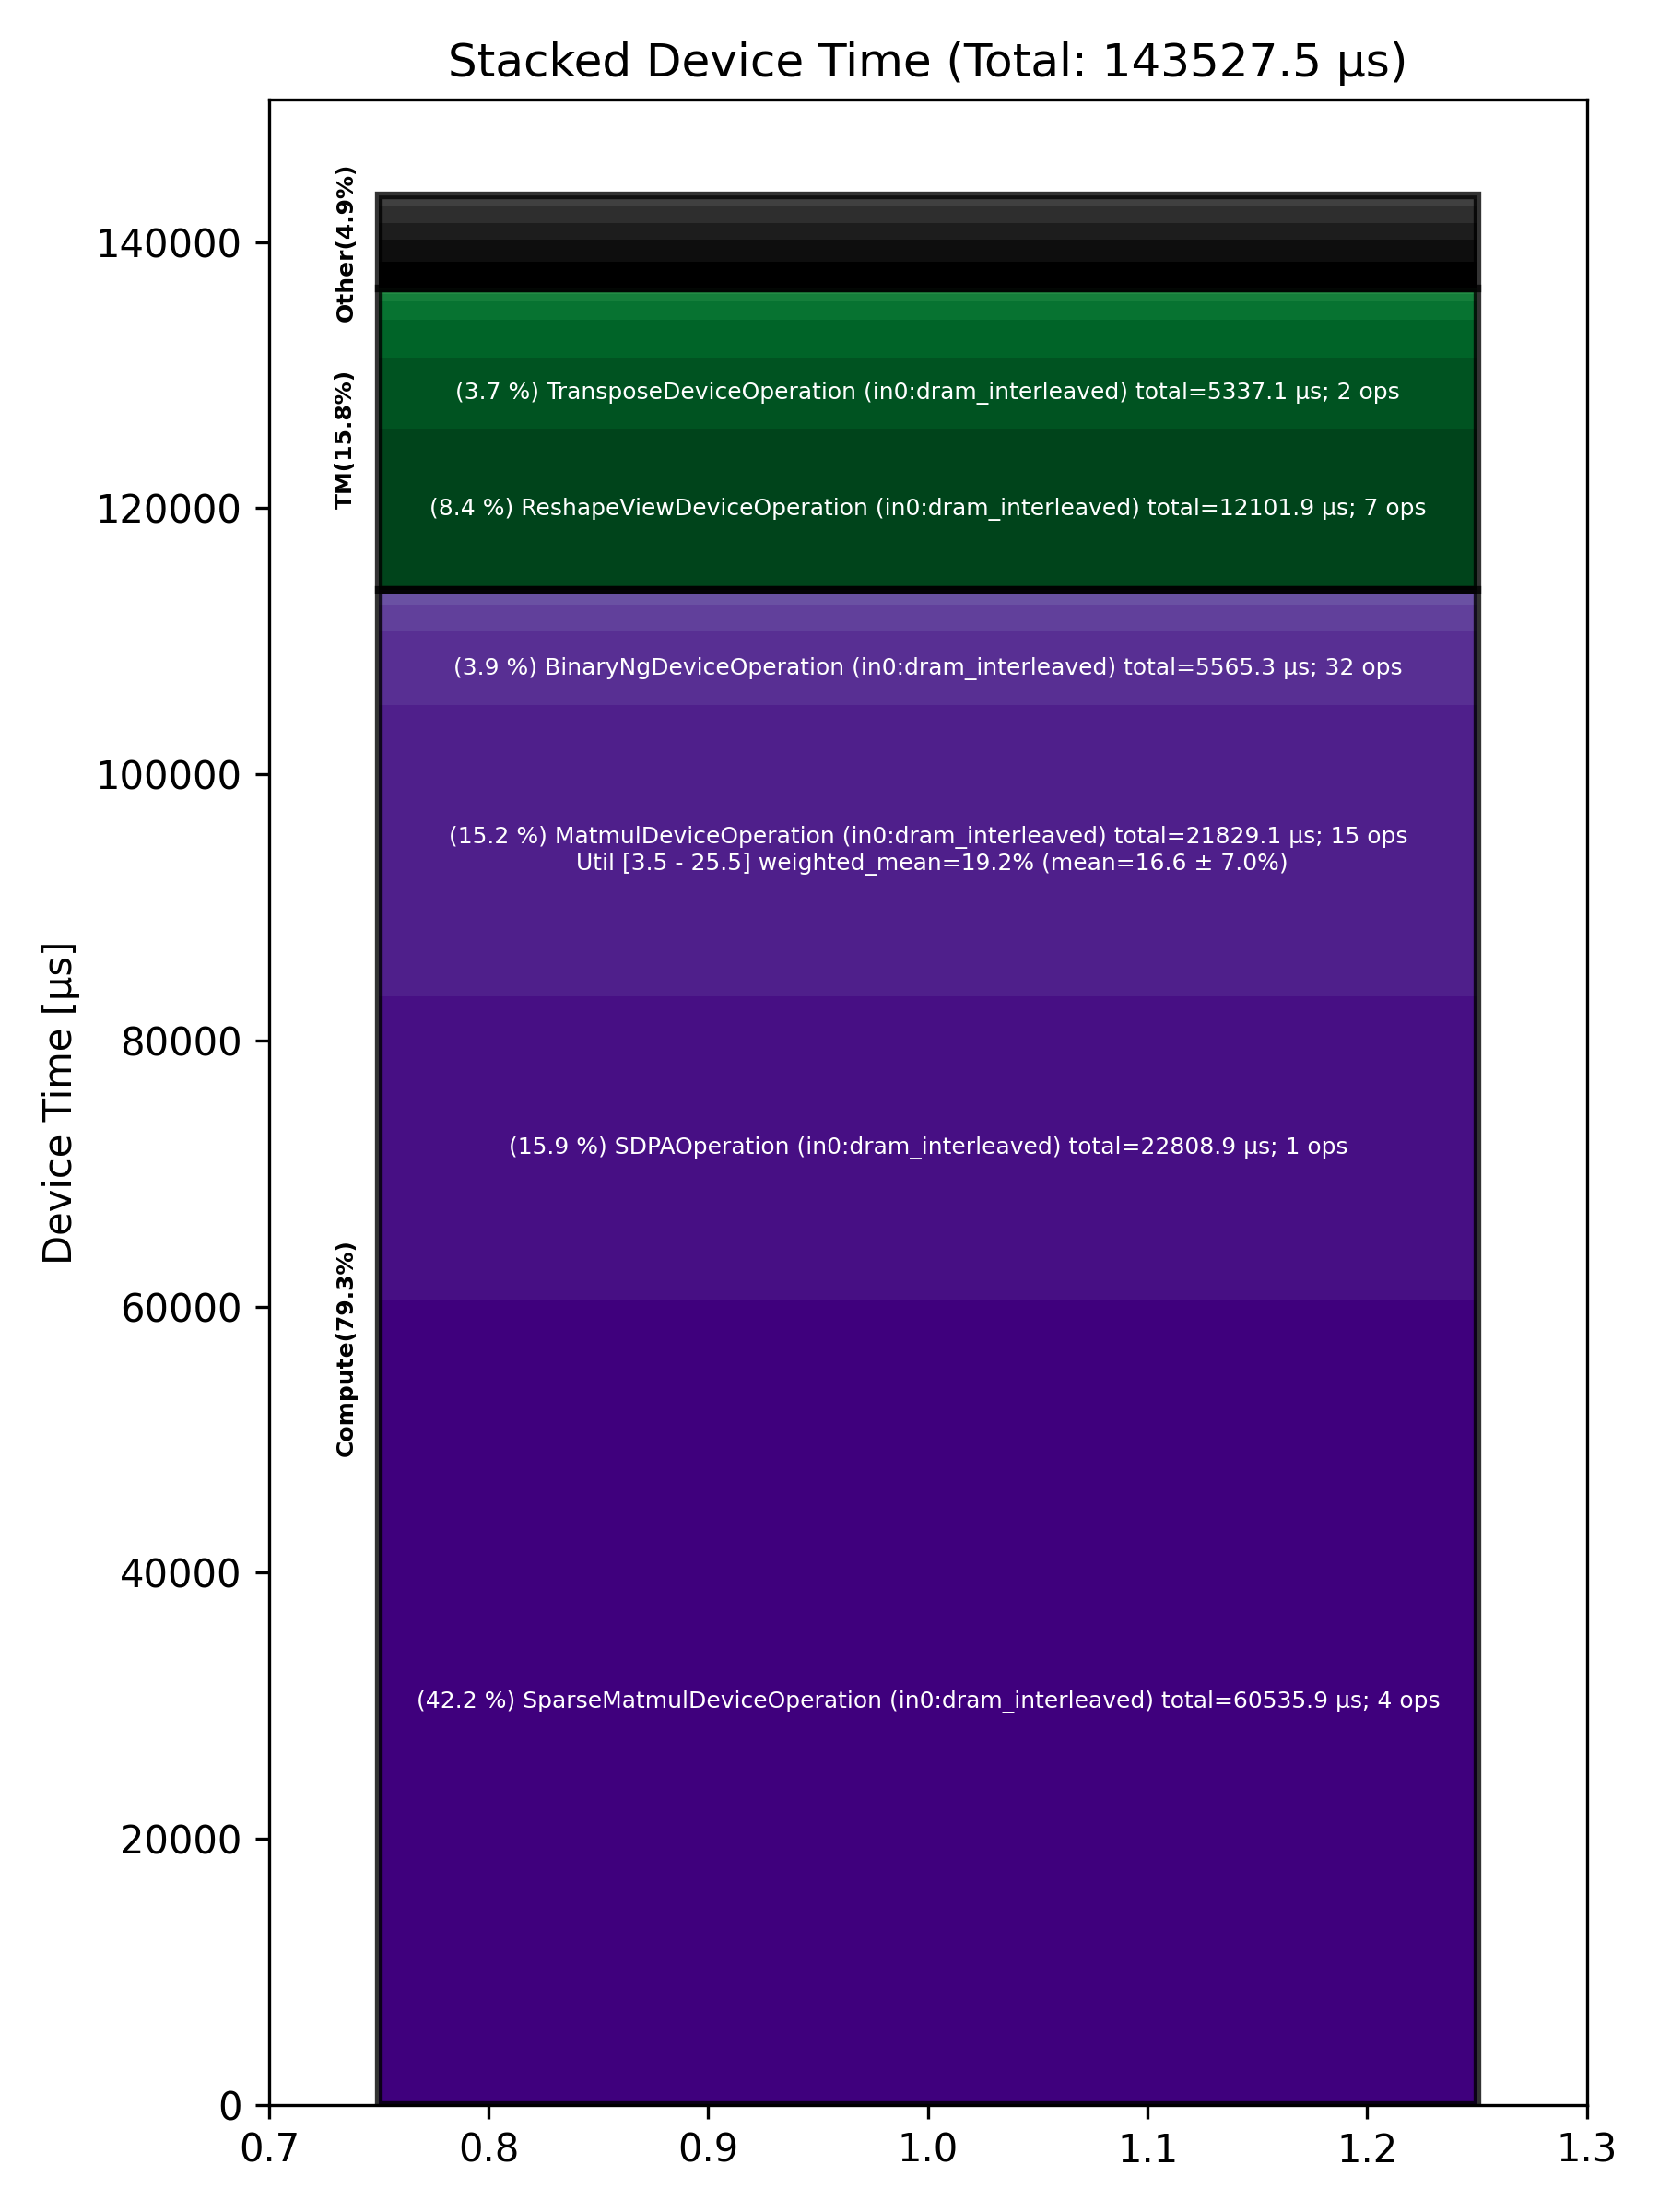

The file beside this chart, header and first rows:
Total % [%], Op Code, Device Time Sum [μs], Op Count, Op Category, Min FLOPs [%], Max FLOPs [%], Mean FLOPs [%], Std FLOPs [%], Weighted Mean FLOPs [%]
42.18, SparseMatmulDeviceOperation (in0:dram_in…, 60536, 4, Compute, , , , , 
15.89, SDPAOperation (in0:dram_interleaved), 22809, 1, Compute, , , , , 
15.21, MatmulDeviceOperation (in0:dram_interlea…, 21829, 15, Compute, 3.50, 25.51, 16.60, 7.02, 19.22
8.43, ReshapeViewDeviceOperation (in0:dram_int…, 12102, 7, TM, , , , , 
3.88, BinaryNgDeviceOperation (in0:dram_interl…, 5565, 32, Compute, , , , , 
3.72, TransposeDeviceOperation (in0:dram_inter…, 5337, 2, TM, , , , , 
1.97, SliceDeviceOperation (in0:dram_interleav…, 2829, 34, TM, , , , , 
1.40, MhcPostDeviceOperation (in0:dram_interle…, 2014, 2, Other, , , , , 
1.39, UnaryDeviceOperation (in0:dram_interleav…, 2002, 10, Compute, , , , , 
1.15, MoeGatherRowsDeviceOperation (in0:dram_i…, 1645, 2, Other, , , , , 
0.97, TernaryDeviceOperation (in0:dram_interle…, 1391, 6, TM, , , , , 
0.88, UntilizeCodegenDeviceOperation (in0:dram…, 1262, 5, Other, , , , , 
0.86, MoeSortedDispatchDeviceOperation (in0:dr…, 1234, 2, Other, , , , , 
0.58, ReduceDeviceOperation (in0:dram_interlea…, 830, 3, Compute, , , , , 
0.42, TypecastDeviceOperation (in0:dram_interl…, 601.4, 15, TM, , , , , 
0.41, MoeGatherAddRowsDeviceOperation (in0:dra…, 588.2, 2, Other, , , , , 
0.20, LayerNormDeviceOperation (in0:dram_inter…, 287.8, 5, Compute, , , , , 
0.14, MhcSplitSinkhornDeviceOperation (in0:dra…, 194.2, 2, Other, , , , , 
0.08, TilizeWithValPaddingDeviceOperation (in0…, 121.5, 10, TM, , , , , 
0.07, UntilizeWithUnpaddingDeviceOperation (in…, 97.15, 8, TM, , , , , 
0.07, ConcatDeviceOperation (in0:dram_interlea…, 96.43, 2, TM, , , , , 
0.03, GatherDeviceOperation (in0:dram_interlea…, 37.36, 1, Other, , , , , 
0.02, TopKDeviceOperation (in0:dram_interleave…, 35.76, 1, Other, , , , , 
0.02, ScatterRowsDeviceOperation (in0:dram_int…, 28.48, 1, Other, , , , , 
0.02, TilizeDeviceOperation (in0:dram_interlea…, 21.59, 2, TM, , , , , 
0.01, UntilizeDeviceOperation (in0:dram_interl…, 15.52, 2, TM, , , , , 
0.01, FillPadDeviceOperation (in0:dram_interle…, 15.34, 2, TM, , , , , 
0.00, PagedFillCacheDeviceOperation (in0:dram_…, 1.70, 1, Other, , , , , 
